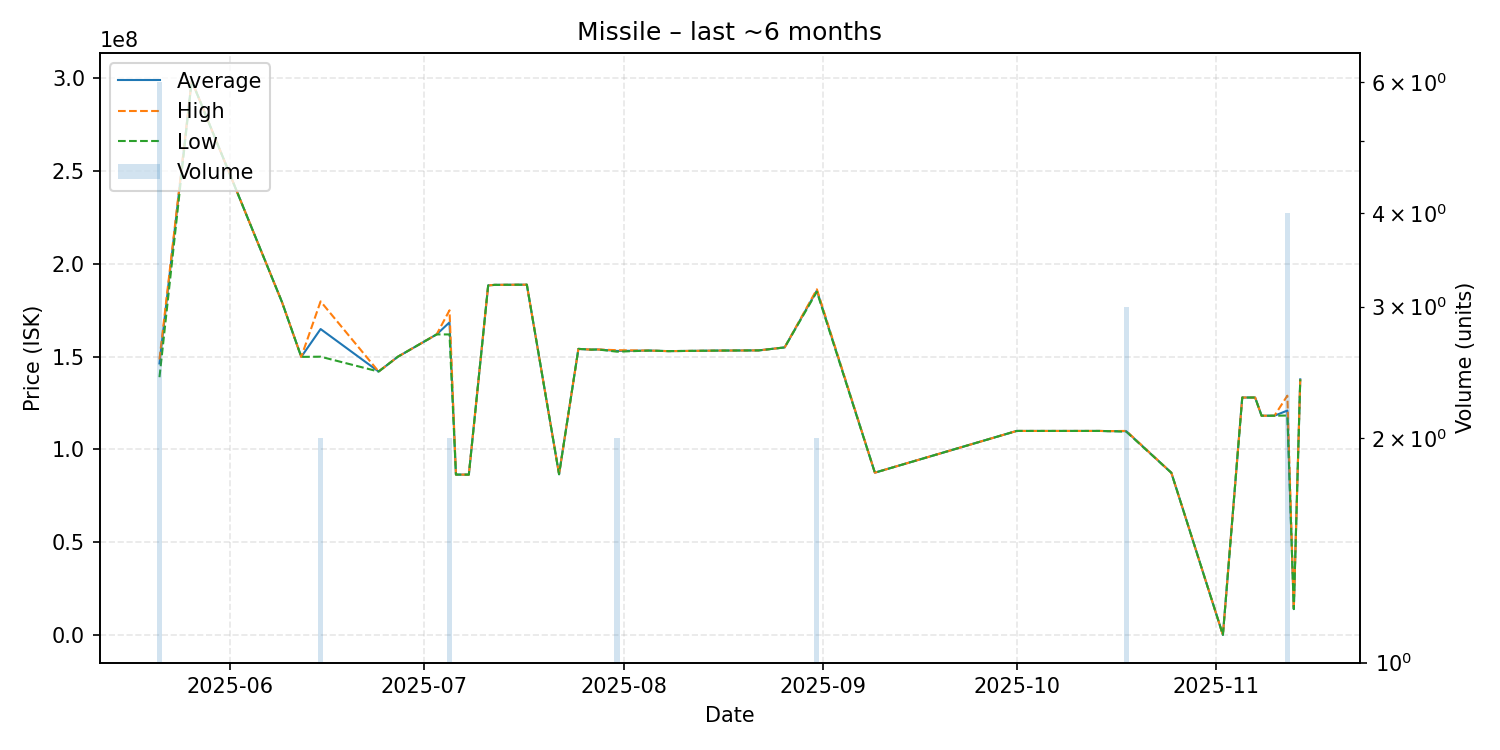

The table this chart was drawn from, first rows:
date, average, highest, lowest, order_count, volume
2025-05-21, 146350000, 148500000, 138950000, 6, 6
2025-05-26, 298700000, 298700000, 298700000, 1, 1
2025-06-09, 179500000, 179500000, 179500000, 1, 1
2025-06-12, 149900000, 149900000, 149900000, 1, 1
2025-06-15, 164900000, 179800000, 150000000, 2, 2
2025-06-24, 142000000, 142000000, 142000000, 1, 1
2025-06-27, 150000000, 150000000, 150000000, 1, 1
2025-07-03, 162000000, 162000000, 162000000, 1, 1
2025-07-05, 168500000, 175000000, 162000000, 2, 2
2025-07-06, 86470000, 86470000, 86470000, 1, 1
2025-07-08, 86460000, 86460000, 86460000, 1, 1
2025-07-11, 188400000, 188400000, 188400000, 1, 1
2025-07-12, 188700000, 188700000, 188700000, 1, 1
2025-07-17, 188800000, 188800000, 188800000, 1, 1
2025-07-22, 86660000, 86660000, 86660000, 1, 1
2025-07-25, 154200000, 154200000, 154200000, 1, 1
2025-07-27, 153800000, 153800000, 153800000, 1, 1
2025-07-28, 153900000, 153900000, 153900000, 1, 1
2025-07-31, 153100000, 153500000, 152700000, 2, 2
2025-08-05, 153300000, 153300000, 153300000, 1, 1
2025-08-08, 153000000, 153000000, 153000000, 1, 1
2025-08-16, 153300000, 153300000, 153300000, 1, 1
2025-08-22, 153400000, 153400000, 153400000, 1, 1
2025-08-26, 155000000, 155000000, 155000000, 1, 1
2025-08-31, 185650000, 186300000, 185000000, 2, 2
2025-09-09, 87510000, 87510000, 87510000, 1, 1
2025-10-01, 110000000, 110000000, 110000000, 1, 1
2025-10-14, 110000000, 110000000, 110000000, 1, 1
2025-10-15, 109900000, 109900000, 109900000, 1, 1
2025-10-18, 109866667, 110000000, 109600000, 3, 3
2025-10-25, 87460000, 87460000, 87460000, 1, 1
2025-11-02, 119500, 119500, 119500, 1, 1
2025-11-05, 128000000, 128000000, 128000000, 1, 1
2025-11-07, 128000000, 128000000, 128000000, 1, 1
2025-11-08, 118200000, 118200000, 118200000, 1, 1
2025-11-10, 118200000, 118200000, 118200000, 1, 1
2025-11-12, 120975000, 129000000, 118300000, 4, 4
2025-11-13, 14010000, 14010000, 14010000, 1, 1
2025-11-14, 137800000, 137800000, 137800000, 1, 1
